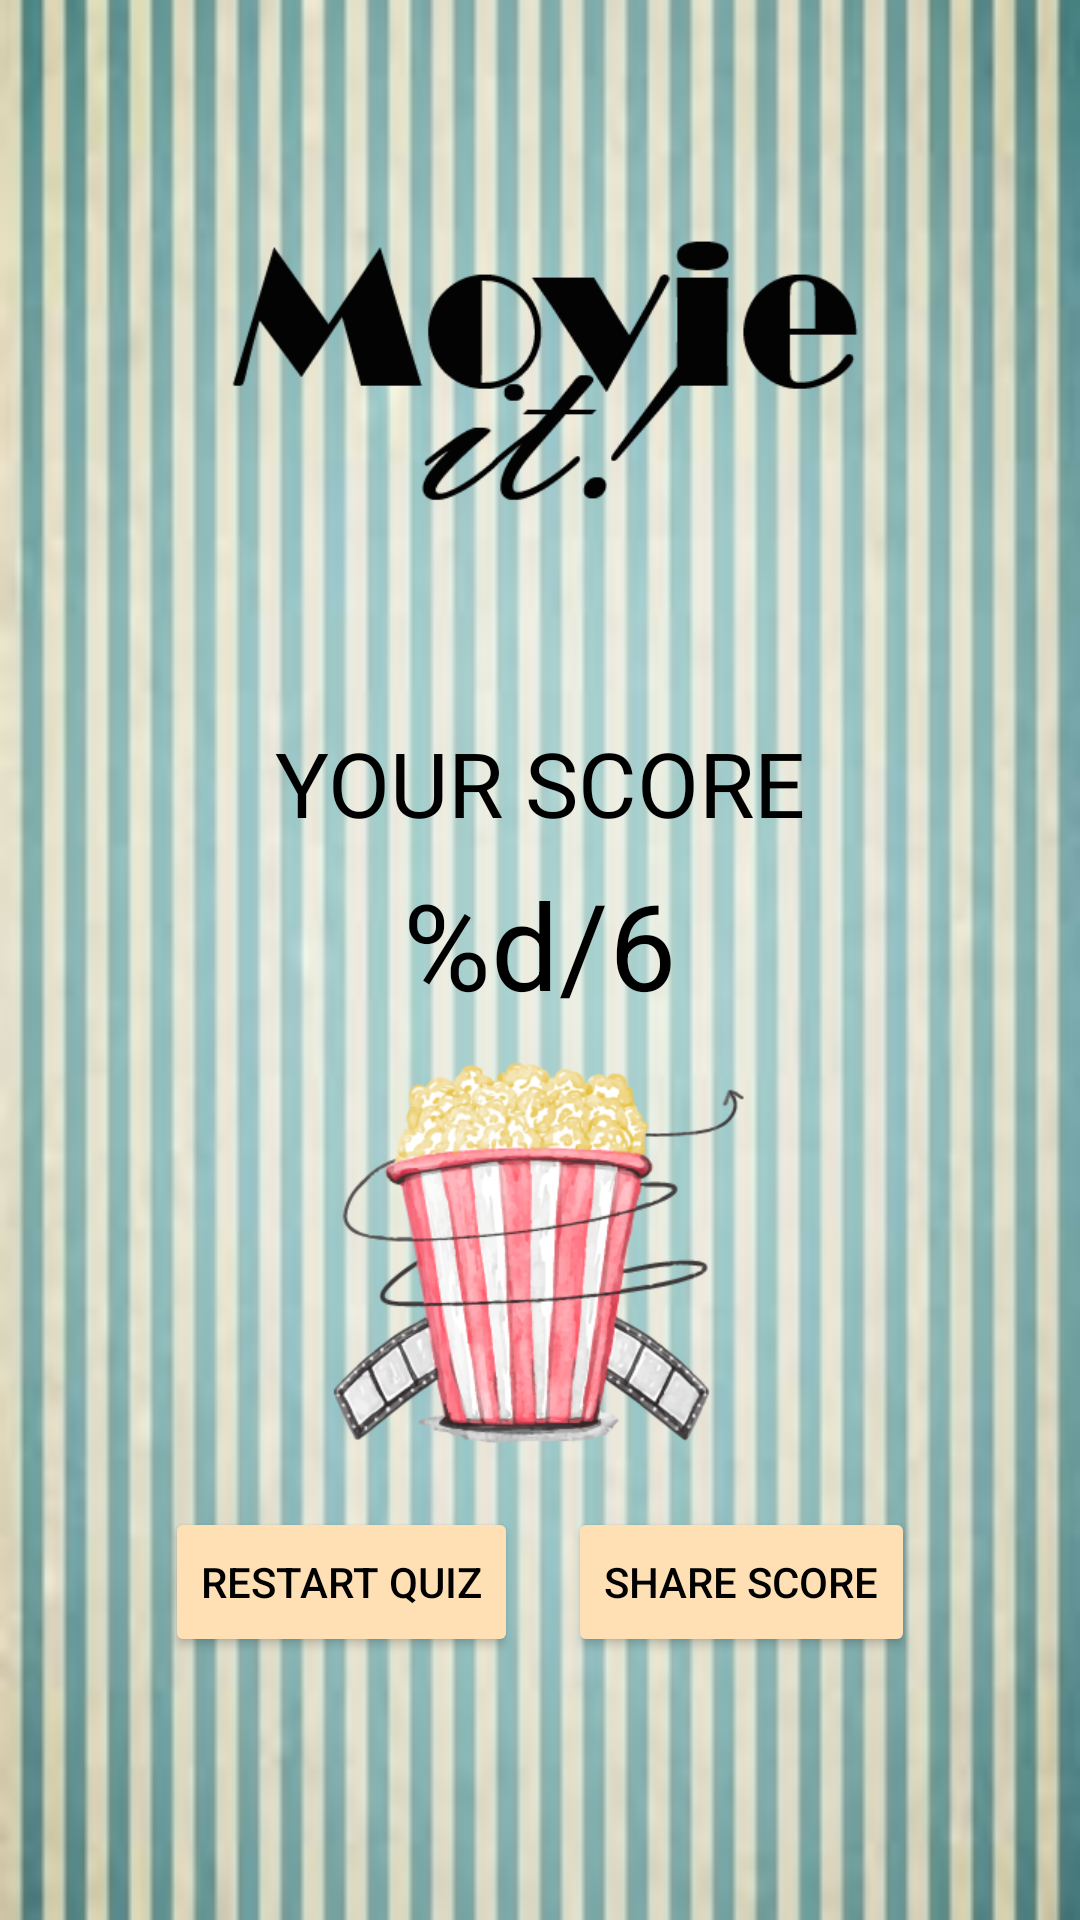

Reconstruct the res/layout file that produces this screen, plus the resources it refers to.
<!-- AndroidManifest.xml: application theme AppTheme -->
<!-- res/layout/activity_last.xml -->
<?xml version="1.0" encoding="utf-8"?>
<ScrollView xmlns:android="http://schemas.android.com/apk/res/android"
    xmlns:tools="http://schemas.android.com/tools"
    android:layout_width="match_parent"
    android:layout_height="match_parent"
    android:background="@drawable/bg"
    tools:context="com.example.android.movieit.MainActivity">

    <RelativeLayout
        android:layout_width="match_parent"
        android:layout_height="match_parent">

        <ImageView
            android:id="@+id/movieit_logo"
            android:layout_width="wrap_content"
            android:layout_height="wrap_content"
            android:layout_centerHorizontal="true"
            android:layout_marginTop="@dimen/top_margin"
            android:src="@drawable/logo" />

        <TextView
            android:id="@+id/yourScore"
            android:layout_width="wrap_content"
            android:layout_height="wrap_content"
            android:text="@string/your_score"
            android:textSize="@dimen/yourscore_size"
            android:layout_centerHorizontal="true"
            android:layout_below="@+id/movieit_logo"/>

        <TextView
            android:id="@+id/score_field"
            android:layout_width="wrap_content"
            android:layout_height="wrap_content"
            android:layout_below="@id/yourScore"
            android:layout_centerHorizontal="true"
            android:layout_margin="@dimen/narrow_margin"
            android:text="@string/score_text"
            android:textSize="@dimen/score_text_size"/>

        <ImageView
            android:id="@+id/popcorn"
            android:layout_width="wrap_content"
            android:layout_height="wrap_content"
            android:layout_centerHorizontal="true"
            android:layout_below="@+id/score_field"
            android:src="@drawable/popcorn"/>

        <RelativeLayout
            android:layout_width="match_parent"
            android:layout_height="wrap_content"
            android:layout_below="@id/popcorn"
            android:orientation="horizontal"
            android:layout_centerHorizontal="true"
            android:layout_marginRight="@dimen/wide_margin"
            android:layout_marginLeft="@dimen/wide_margin"
            >


            <Button
                android:id="@+id/restart_button"
                android:layout_width="wrap_content"
                android:layout_height="@dimen/button_height"
                android:layout_margin="@dimen/button_margin"
                android:text="@string/restart"
                android:layout_alignParentLeft="true"
                android:onClick="restart"/>

            <Button
                android:id="@+id/start_button"
                android:layout_width="wrap_content"
                android:layout_height="@dimen/button_height"
                android:layout_margin="@dimen/button_margin"
                android:text="@string/share"
                android:layout_alignParentRight="true"
                android:onClick="shareResult"/>

        </RelativeLayout>
    </RelativeLayout>
</ScrollView>
<!-- resources referenced by this layout -->
<resources>
  <dimen name="button_height">50dp</dimen>
  <dimen name="button_margin">15dp</dimen>
  <dimen name="narrow_margin">7dp</dimen>
  <dimen name="score_text_size">40sp</dimen>
  <dimen name="top_margin">24dp</dimen>
  <dimen name="wide_margin">40dp</dimen>
  <dimen name="yourscore_size">30sp</dimen>
  <!-- drawable bg: jpg bitmap (drawable-xhdpi, 41275 bytes) -->
  <!-- drawable logo: png bitmap (drawable-xhdpi, 9232 bytes) -->
  <!-- drawable popcorn: png bitmap (drawable-xhdpi, 79070 bytes) -->
  <string name="restart">Restart Quiz</string>
  <string name="score_text"><xliff:g id="total_score" example="3">%d</xliff:g>/6</string>
  <string name="share">Share Score</string>
  <string name="your_score">YOUR SCORE</string>
  <style name="AppTheme" parent="Theme.AppCompat.Light.NoActionBar">
          
          <item name="colorPrimary">#179f9d</item>
          <item name="colorPrimaryDark">#179f9d</item>
          <item name="colorAccent">#f1333d</item>
          <item name="colorButtonNormal">#FFE0B5</item>
          <item name="android:textColor">#000000</item>
  
      </style>
</resources>
